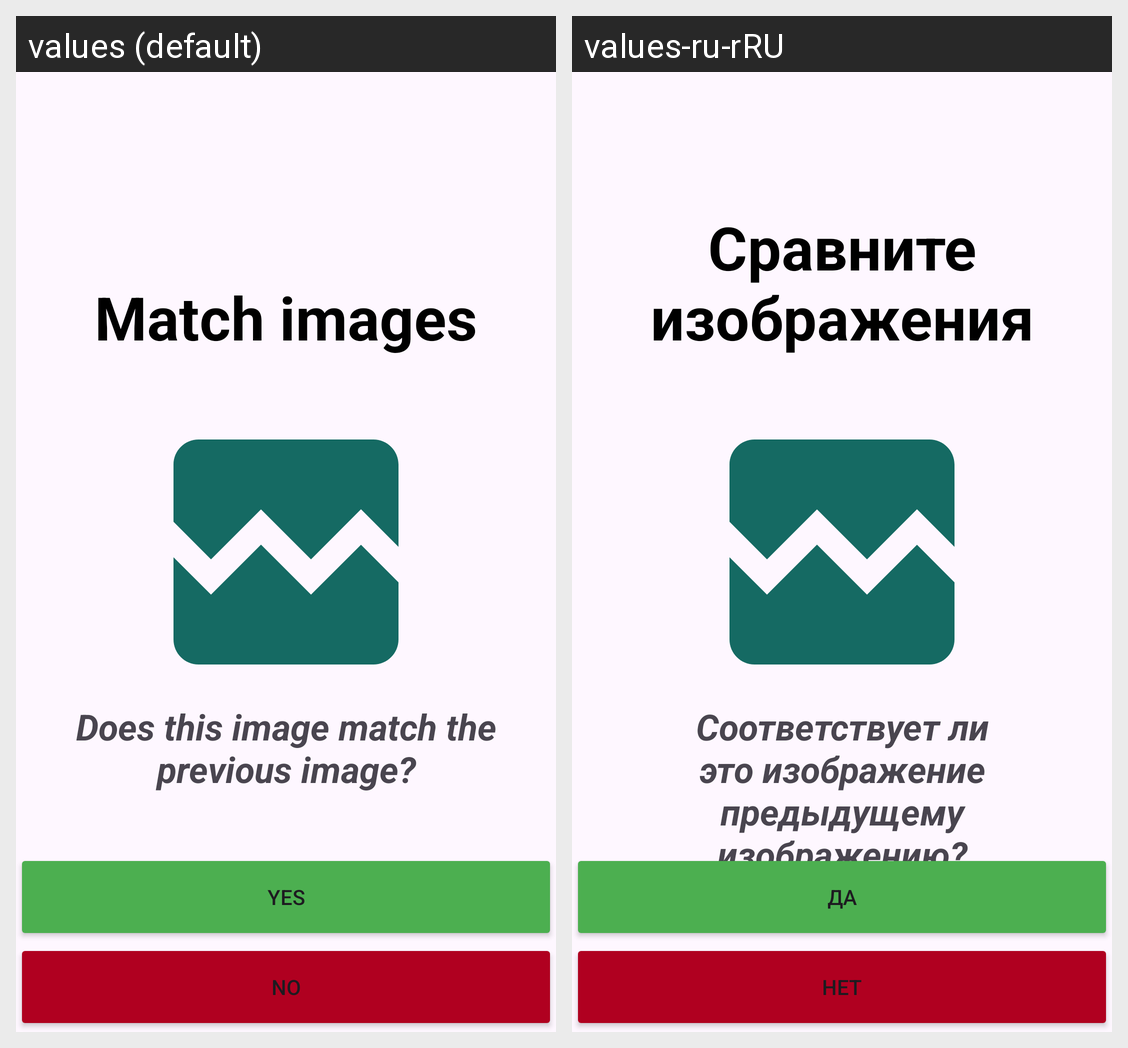

Strings drawn on this Android screen and how each of the app's shown locales translates them:
Android screen res/layout/activity_choose.xml rendered under 2 locales, left to right: values (default), values-ru-rRU. Device: Nexus 5 (rendered at 1080×1920; each locale shown at half size, 540×960, under a caption strip naming it); theme Theme.Speed_Match_Android.
Strings drawn on this screen, with the default value and each locale's value (text and hints the layout hard-codes, and strings that could not be matched under every locale, appear in the picture but are not listed):

match_images
  values: Match images
  values-ru-rRU: Сравните изображения

does_this_image_match_the_previous_image
  values: Does this image match the previous image?
  values-ru-rRU: Соответствует ли это изображение предыдущему изображению?

yes
  values: Yes
  values-ru-rRU: Да

no
  values: No
  values-ru-rRU: Нет
